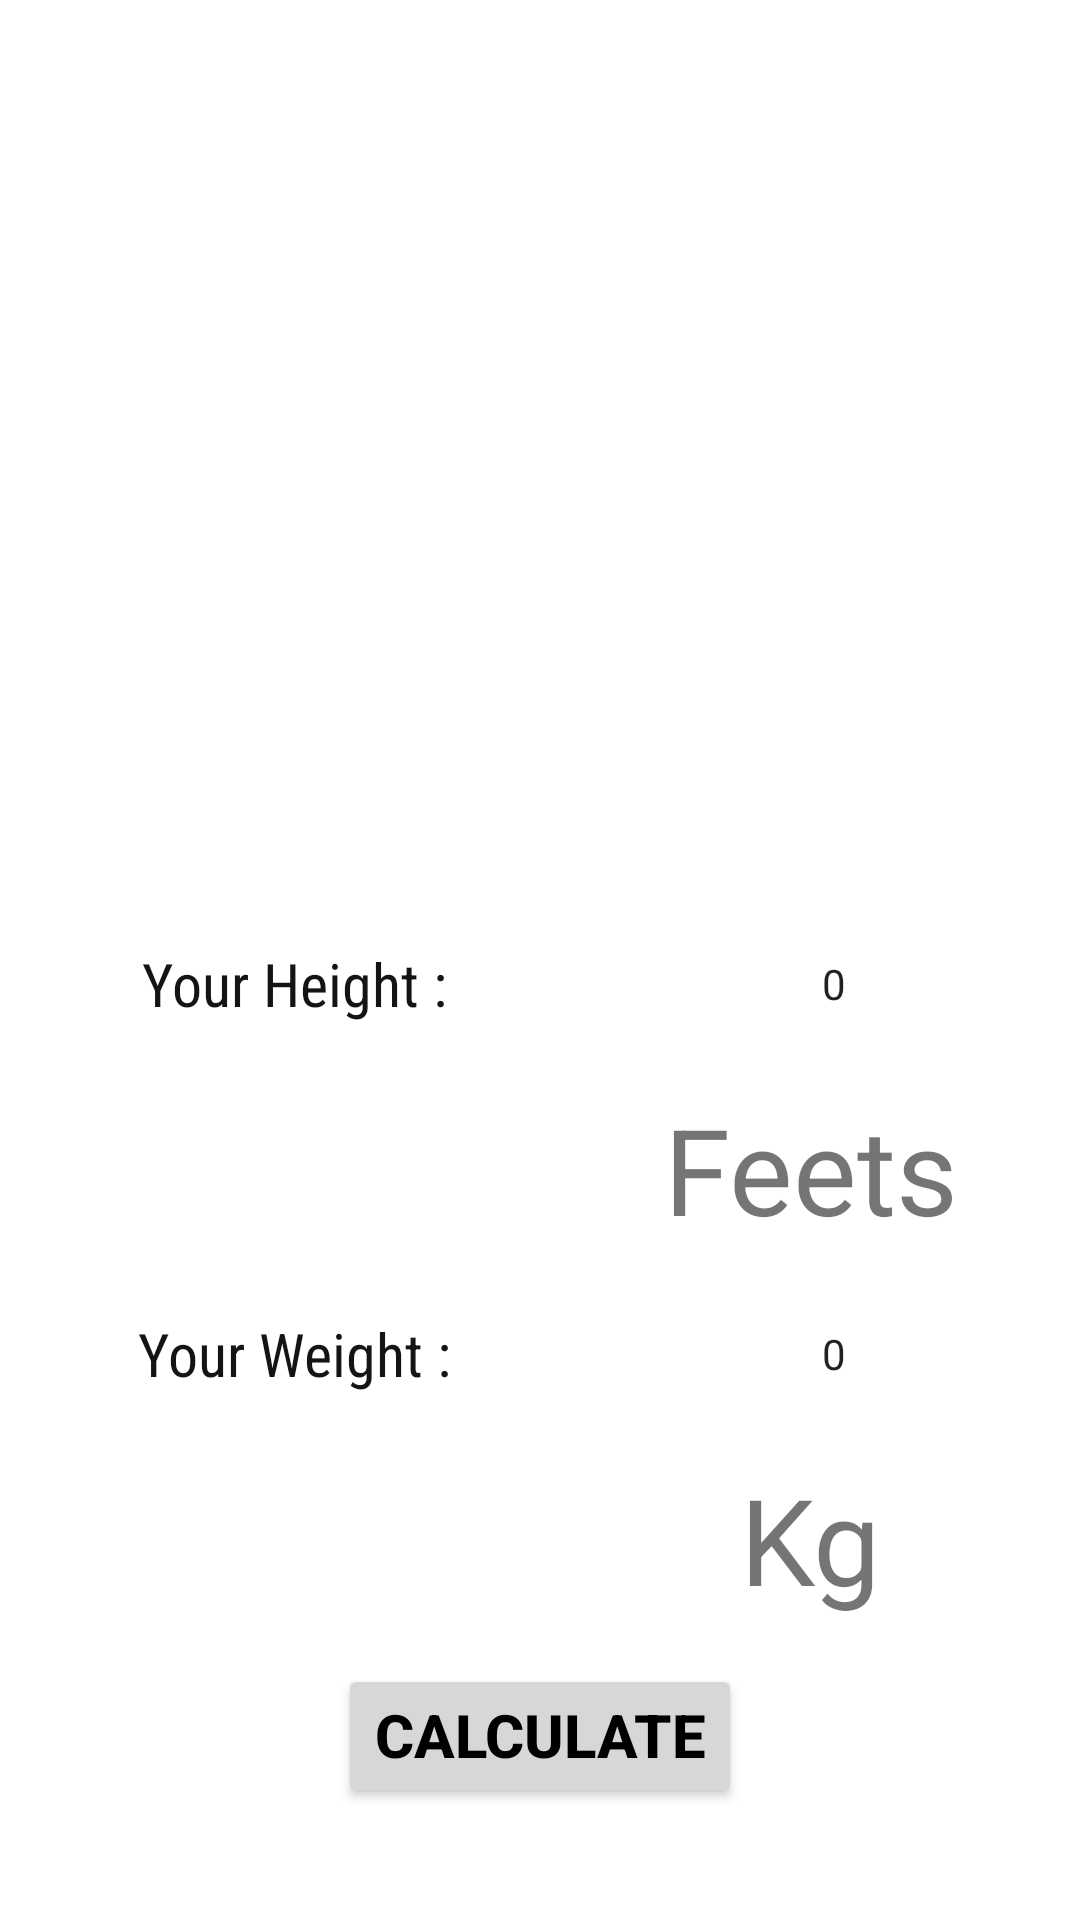

Layout XML and referenced resources for this Android screen:
<!-- AndroidManifest.xml: application theme Theme.BMICAL -->
<!-- res/layout/second_activity.xml -->
<?xml version="1.0" encoding="utf-8"?>
<LinearLayout xmlns:android="http://schemas.android.com/apk/res/android"
    android:orientation="vertical" android:layout_width="match_parent"
    android:layout_height="match_parent"
    android:gravity="center_horizontal">


    <ImageView
        android:id="@+id/getimg_from_act_01"
        android:layout_width="180dp"
        android:layout_height="173dp"
        android:layout_marginTop="70dp"/>


    // For Height :

    <LinearLayout
        android:layout_width="match_parent"
        android:layout_height="wrap_content"
        android:layout_marginTop="50dp"
        android:gravity="center_vertical">

        <TextView
            android:layout_width="72dp"
            android:layout_height="wrap_content"
            android:layout_weight="1"
            android:text="Your Height :"
            android:textSize="20sp"
            android:fontFamily="sans-serif-condensed"
            android:textColor="#EB000000"
            android:textAlignment="center"></TextView>

        <NumberPicker
            android:id="@+id/HeightNoPickr"
            android:layout_width="40dp"
            android:layout_height="70dp"
            android:layout_weight="1"
            android:theme="@style/NumberPickerTheme">
    </NumberPicker>

    </LinearLayout>

    <LinearLayout
        android:layout_width="match_parent"
        android:layout_height="wrap_content">

        <TextView
            android:id="@+id/textViewofheightresult"
            android:layout_width="match_parent"
            android:layout_height="wrap_content"
            android:textSize="40sp"
            android:textAlignment="textEnd"
            android:layout_weight="1"/>

        <TextView
            android:id="@+id/Feets"
            android:layout_width="match_parent"
            android:layout_height="wrap_content"
            android:textSize="40sp"
            android:text="Feets"
            android:textAlignment="center"
            android:layout_weight="1"/>


    </LinearLayout>



    // For Weight :
    <LinearLayout
        android:layout_width="match_parent"
        android:layout_height="wrap_content"
        android:gravity="center_vertical">

        <TextView
            android:layout_width="72dp"
            android:layout_height="wrap_content"
            android:layout_weight="1"
            android:text="Your Weight :"
            android:textSize="20sp"
            android:fontFamily="sans-serif-condensed"
            android:textColor="#EB000000"
            android:textAlignment="center"></TextView>

        <NumberPicker
            android:id="@+id/WeightPickr"
            android:layout_width="40dp"
            android:layout_height="70dp"
            android:layout_weight="1"
            android:theme="@style/NumberPickerTheme">
        </NumberPicker>

    </LinearLayout>

    <LinearLayout
        android:layout_width="match_parent"
        android:layout_height="wrap_content">

        <TextView
            android:id="@+id/textViewWeightresult"
            android:layout_width="match_parent"
            android:layout_height="wrap_content"
            android:textSize="40sp"
            android:textAlignment="textEnd"
            android:layout_weight="1"/>

        <TextView
            android:id="@+id/kg"
            android:layout_width="match_parent"
            android:layout_height="wrap_content"
            android:textSize="40sp"
            android:text="Kg"
            android:textAlignment="center"
            android:layout_weight="1"/>



    </LinearLayout>


    <Button
        android:id="@+id/calculatebtn"
        android:layout_width="wrap_content"
        android:layout_height="wrap_content"
        android:gravity="center_horizontal"
        android:text="Calculate"
        android:textColor="@color/black"
        android:textStyle="bold"
        android:textSize="20sp"
        android:layout_marginTop="15dp"
        />



</LinearLayout>
<!-- resources referenced by this layout -->
<resources>
  <style name="NumberPickerTheme" parent="Theme.MaterialComponents.DayNight.NoActionBar">
          <item name="colorControlNormal">@android:color/transparent</item>
      </style>
  <style name="Theme.BMICAL" parent="Theme.MaterialComponents.DayNight.NoActionBar">
          
          <item name="colorPrimary">@color/purple_500</item>
          <item name="colorPrimaryVariant">@color/purple_700</item>
          <item name="colorOnPrimary">@color/white</item>
          
          <item name="colorSecondary">@color/teal_200</item>
          <item name="colorSecondaryVariant">@color/teal_700</item>
          <item name="colorOnSecondary">@color/black</item>
          
          <item name="android:statusBarColor" tools:targetApi="l">?attr/colorPrimaryVariant</item>
          
      </style>
  <!-- not gathered from this repository: default colours our renderer supplied (Android Studio template values) -->
  <color name="purple_500">#FF6200EE</color>
  <color name="purple_700">#FF3700B3</color>
  <color name="teal_200">#FF03DAC5</color>
  <color name="teal_700">#FF018786</color>
  <color name="black">#FF000000</color>
  <color name="white">#FFFFFFFF</color>
</resources>
